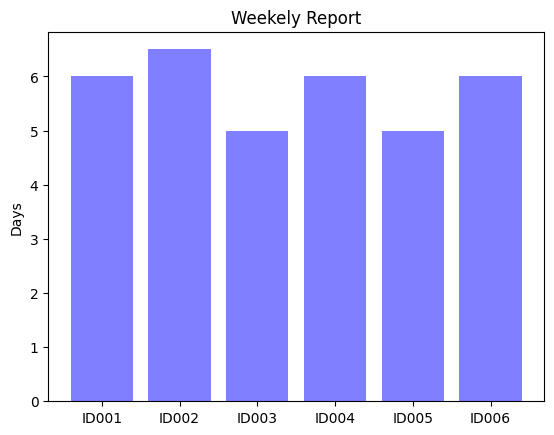

Generate this figure with matplotlib:


def weekly_report():
    import matplotlib.pyplot as plt
    plt.rcdefaults()
    import numpy as np

    objects = ('ID001', 'ID002', 'ID003', 'ID004', 'ID005', 'ID006')
    y_pos = np.arange(len(objects))
    performance = [6, 6.5, 5, 6, 5, 6]

    plt.bar(y_pos, performance, align='center', alpha=0.5,color='blue')
    plt.xticks(y_pos, objects)
    plt.ylabel('Days')
    plt.title('Weekely Report')

    plt.show()


def monthly_report():
    import matplotlib.pyplot as plt
    labels = 'No. of days present','No of days absent'
    sizes = [20,4]
    colors = ['red','yellow']
    explode = (0.1, 0)
    plt.pie(sizes, explode=explode, labels=labels, colors=colors,
            autopct='%1.1f%%', shadow=True, startangle=140)
    plt.axis('equal')
    plt.title("Monthly Report",color="blue")
    plt.show()
weekly_report()